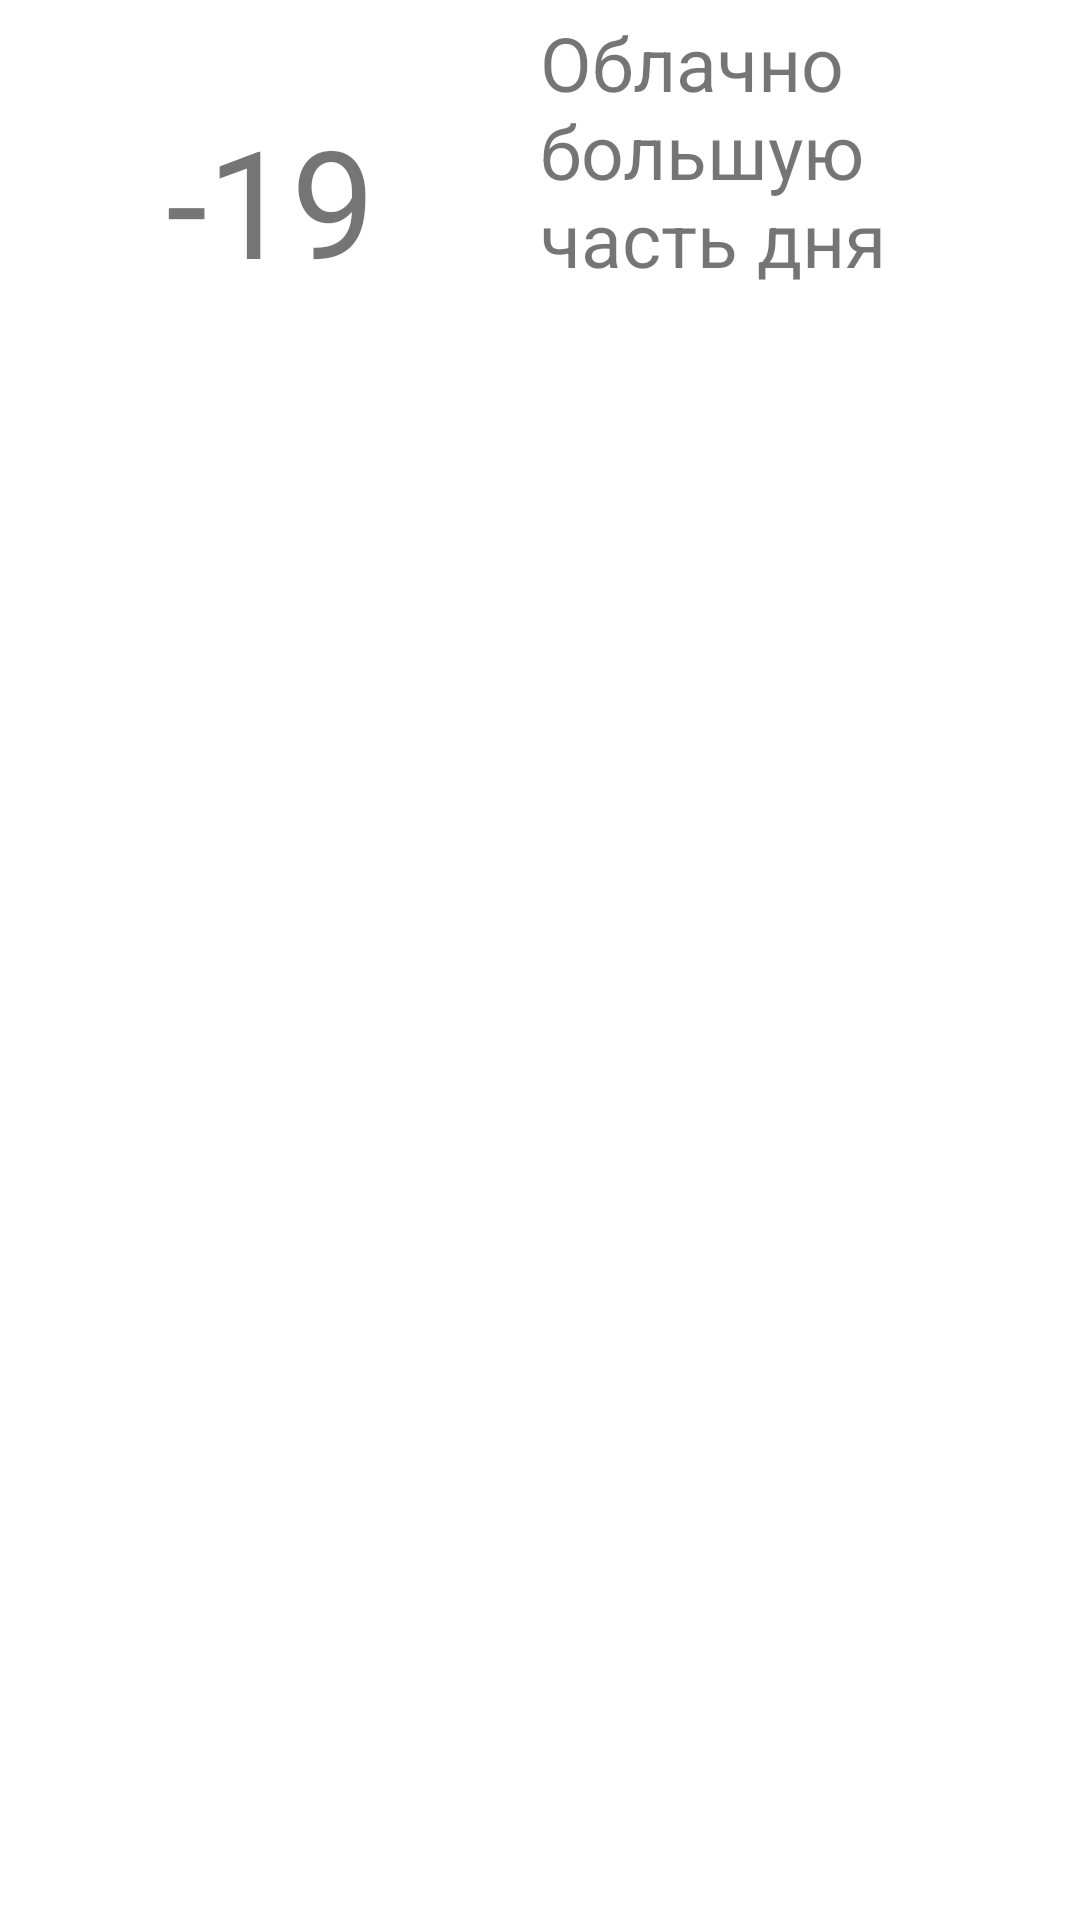

Reconstruct the res/layout file that produces this screen, plus the resources it refers to.
<!-- AndroidManifest.xml: application theme AppTheme -->
<!-- res/layout/fragment_temperature_day.xml -->
<?xml version="1.0" encoding="utf-8"?>
<FrameLayout xmlns:android="http://schemas.android.com/apk/res/android"
    xmlns:tools="http://schemas.android.com/tools"
    xmlns:app="http://schemas.android.com/apk/res-auto"
    android:layout_width="match_parent"
    android:layout_height="match_parent"
    tools:context=".fragments.TemperatureDayFragment">

    <LinearLayout
        android:layout_width="wrap_content"
        android:layout_height="wrap_content"
        android:orientation="vertical">
        <LinearLayout
            android:id="@+id/top_layout"
            android:layout_width="match_parent"
            android:layout_height="wrap_content"
            android:layout_marginTop="4dp"
            android:orientation="horizontal"
            >


            <LinearLayout
                android:layout_weight="1"
                android:layout_width="0dp"
                android:layout_height="match_parent">
                <TextView
                    android:layout_width="match_parent"
                    android:layout_height="match_parent"
                    android:gravity="center"
                    android:text="-19"
                    android:textSize="50dp"/>

            </LinearLayout>
            <LinearLayout
                android:layout_weight="1"
                android:layout_width="0dp"
                android:layout_height="match_parent">

                <TextView
                    android:layout_width="match_parent"
                    android:layout_height="match_parent"
                    android:text="@string/pogoda"
                    style="@style/textSize"
                    />

            </LinearLayout>
        </LinearLayout>

        <androidx.recyclerview.widget.RecyclerView
            android:id="@+id/recyclerViewDayTemperature"
            android:layout_width="match_parent"
            android:layout_height="match_parent"
            android:orientation="horizontal"
            app:layout_constraintTop_toBottomOf="@id/top_layout"
            app:layoutManager="androidx.recyclerview.widget.LinearLayoutManager" />
    </LinearLayout>


</FrameLayout>
<!-- resources referenced by this layout -->
<resources>
  <string name="pogoda">Облачно большую часть дня</string>
  <style name="textSize">
          <item name="android:textSize">25sp</item>
      </style>
  <style name="AppTheme" parent="Theme.MaterialComponents.Light.DarkActionBar">
          
          <item name="colorPrimary">@color/colorPrimary</item>
          <item name="colorPrimaryDark">@color/colorPrimaryDark</item>
          <item name="colorAccent">@color/colorAccent</item>
      </style>
  <color name="colorPrimary">#6200EE</color>
  <color name="colorPrimaryDark">#3700B3</color>
  <color name="colorAccent">#03DAC5</color>
</resources>
